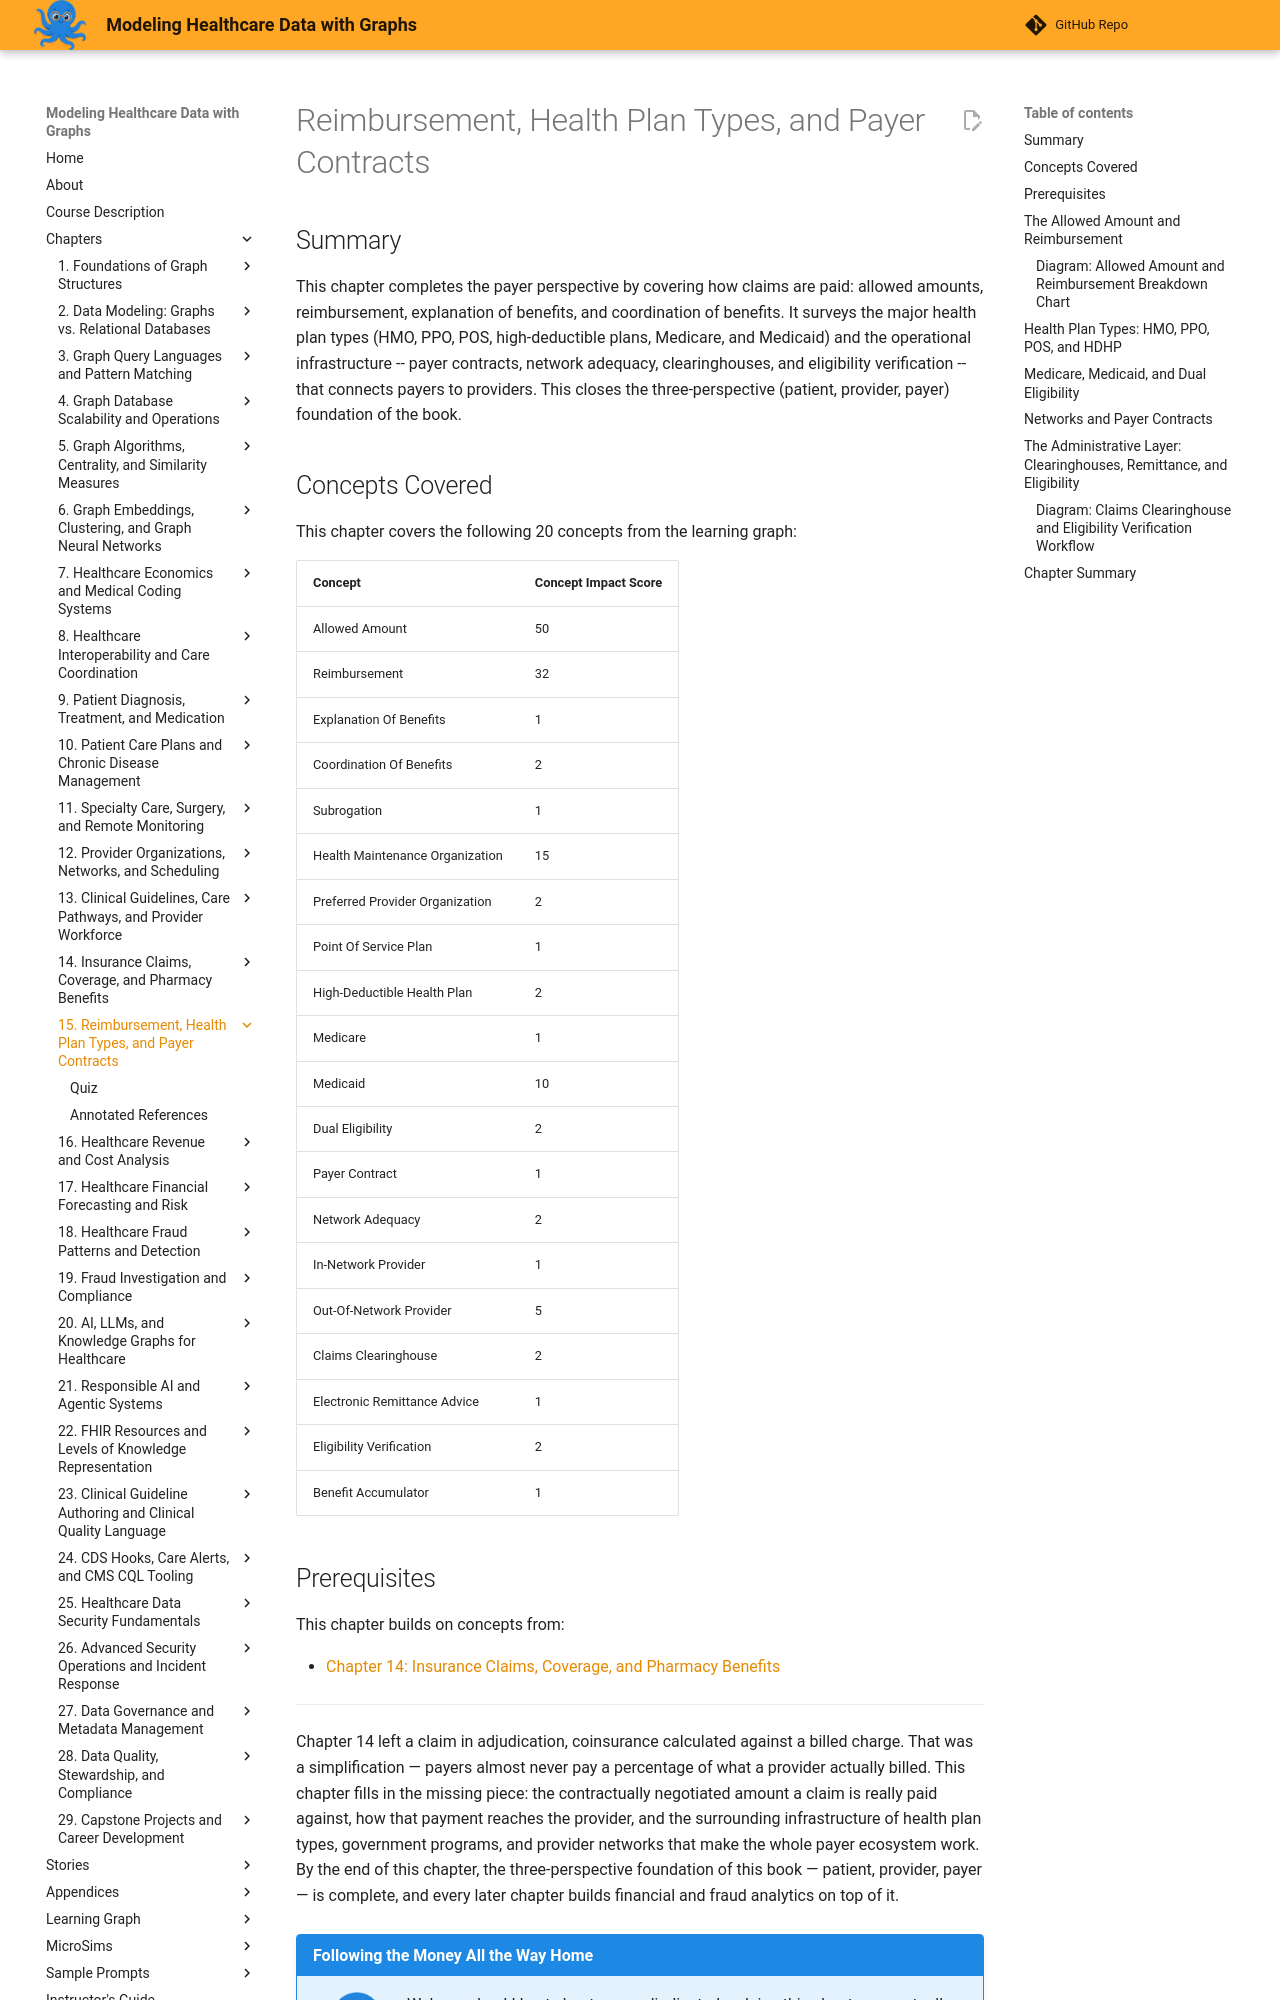

repository: dmccreary/modeling-healthcare-data · page: chapters/15-reimbursement-health-plans-payer-contracts/index.html · generator: mkdocs

---
title: Reimbursement, Health Plan Types, and Payer Contracts
description: Models how paid claims are reimbursed to providers, surveys the major health plan types and government programs, and covers the payer-provider contracting infrastructure that connects them.
generated_by: claude skill chapter-content-generator
date: 2026-09-07 14:10:44
version: 1.10
---

# Reimbursement, Health Plan Types, and Payer Contracts

## Summary

This chapter completes the payer perspective by covering how claims are paid: allowed amounts, reimbursement, explanation of benefits, and coordination of benefits. It surveys the major health plan types (HMO, PPO, POS, high-deductible plans, Medicare, and Medicaid) and the operational infrastructure -- payer contracts, network adequacy, clearinghouses, and eligibility verification -- that connects payers to providers. This closes the three-perspective (patient, provider, payer) foundation of the book.

## Concepts Covered

This chapter covers the following 20 concepts from the learning graph:

| Concept | Concept Impact Score |
|---------|-----------------------|
| Allowed Amount | 50 |
| Reimbursement | 32 |
| Explanation Of Benefits | 1 |
| Coordination Of Benefits | 2 |
| Subrogation | 1 |
| Health Maintenance Organization | 15 |
| Preferred Provider Organization | 2 |
| Point Of Service Plan | 1 |
| High-Deductible Health Plan | 2 |
| Medicare | 1 |
| Medicaid | 10 |
| Dual Eligibility | 2 |
| Payer Contract | 1 |
| Network Adequacy | 2 |
| In-Network Provider | 1 |
| Out-Of-Network Provider | 5 |
| Claims Clearinghouse | 2 |
| Electronic Remittance Advice | 1 |
| Eligibility Verification | 2 |
| Benefit Accumulator | 1 |

## Prerequisites

This chapter builds on concepts from:

- [Chapter 14: Insurance Claims, Coverage, and Pharmacy Benefits](../14-insurance-claims-coverage-pharmacy-benefits/index.md)

---

Chapter 14 left a claim in adjudication, coinsurance calculated against a billed charge. That was a simplification — payers almost never pay a percentage of what a provider actually billed. This chapter fills in the missing piece: the contractually negotiated amount a claim is really paid against, how that payment reaches the provider, and the surrounding infrastructure of health plan types, government programs, and provider networks that make the whole payer ecosystem work. By the end of this chapter, the three-perspective foundation of this book — patient, provider, payer — is complete, and every later chapter builds financial and fraud analytics on top of it.

!!! mascot-welcome "Following the Money All the Way Home"
    ![Sage waving welcome](../../img/mascot/welcome.png){ class="mascot-admonition-img" }
    Welcome back! Last chapter we adjudicated a claim; this chapter we actually pay it. We'll trace the real dollar amount a payer reimburses a provider, tour the health plan alphabet soup (HMO, PPO, POS, HDHP), and wire up the contracts and clearinghouses connecting payers to providers behind the scenes. Every arm on this octopus is pointing at money today — let's connect the dots!
